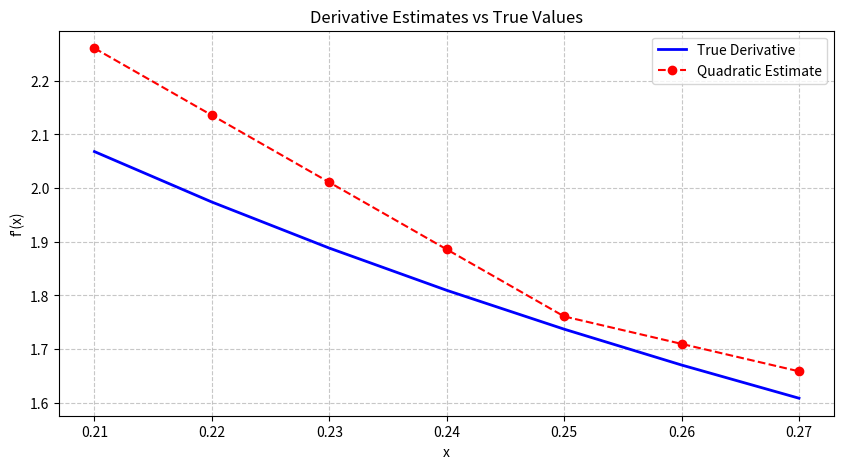
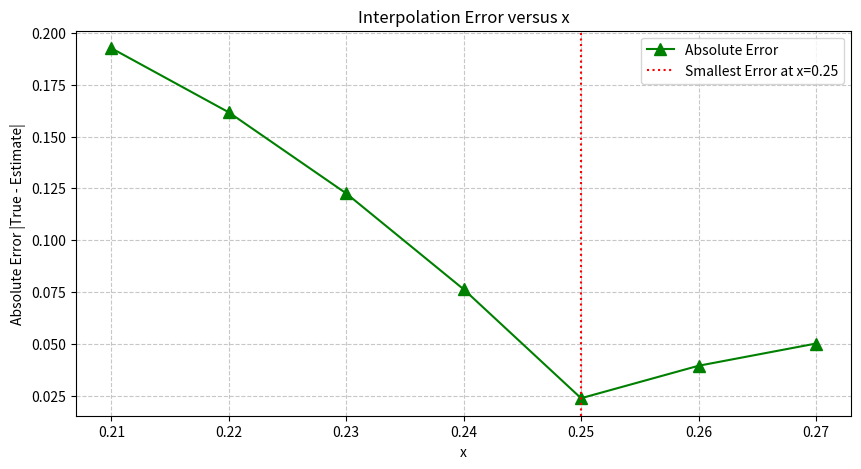

Recreate these plots in Python, in order.
import numpy as np
import matplotlib.pyplot as plt

def exact_derivative(x):
    """Computes the exact derivative of f(x) = 1 + log10(x)"""
    return 1 / (x * np.log(10))

# Reconstructing the table from previous exercises (assuming x = 0.1 to 0.5)
table_x = np.array([0.100, 0.200, 0.300, 0.400, 0.500])
table_y = 1 + np.log10(table_x) # Using exact y-values for the base table

# The target x values requested in Exercise 14
targets = np.array([0.21, 0.22, 0.23, 0.24, 0.25, 0.26, 0.27])

estimates = []
true_values = []
errors = []

print("--- Calculating Estimates ---")
for target in targets:
    # 1. Find the 3 closest points in the table
    diffs = np.abs(table_x - target)
    closest_idx = np.argsort(diffs)[:3]
    x_pts = table_x[closest_idx]
    y_pts = table_y[closest_idx]
    
    # 2. Fit a quadratic polynomial and find its derivative
    poly_coeffs = np.polyfit(x_pts, y_pts, 2)
    deriv_coeffs = np.polyder(poly_coeffs)
    est = np.polyval(deriv_coeffs, target)
    estimates.append(est)
    
    # 3. Calculate true value and absolute error
    true_val = exact_derivative(target)
    true_values.append(true_val)
    
    error = np.abs(true_val - est)
    errors.append(error)
    
    print(f"x = {target:.2f} | Est: {est:.6f} | True: {true_val:.6f} | Error: {error:.6f}")

# Find where the error is smallest
min_error_idx = np.argmin(errors)
best_x = targets[min_error_idx]
min_error_val = errors[min_error_idx]

print("\n--- Conclusion ---")
print(f"The error is smallest at x = {best_x} with an error of {min_error_val:.8f}")

# ==========================================
# PLOTTING
# ==========================================

# Plot 1: Estimates vs True Values
plt.figure(figsize=(10, 5))
plt.plot(targets, true_values, 'b-', linewidth=2, label='True Derivative')
plt.plot(targets, estimates, 'ro--', markersize=6, label='Quadratic Estimate')
plt.title("Derivative Estimates vs True Values")
plt.xlabel("x")
plt.ylabel("f'(x)")
plt.legend()
plt.grid(True, linestyle='--', alpha=0.7)
plt.show()

# Plot 2: Errors vs x
plt.figure(figsize=(10, 5))
plt.plot(targets, errors, 'g^-', markersize=8, label='Absolute Error')
plt.axvline(best_x, color='r', linestyle=':', label=f'Smallest Error at x={best_x}')
plt.title("Interpolation Error versus x")
plt.xlabel("x")
plt.ylabel("Absolute Error |True - Estimate|")
plt.legend()
plt.grid(True, linestyle='--', alpha=0.7)
plt.show()
